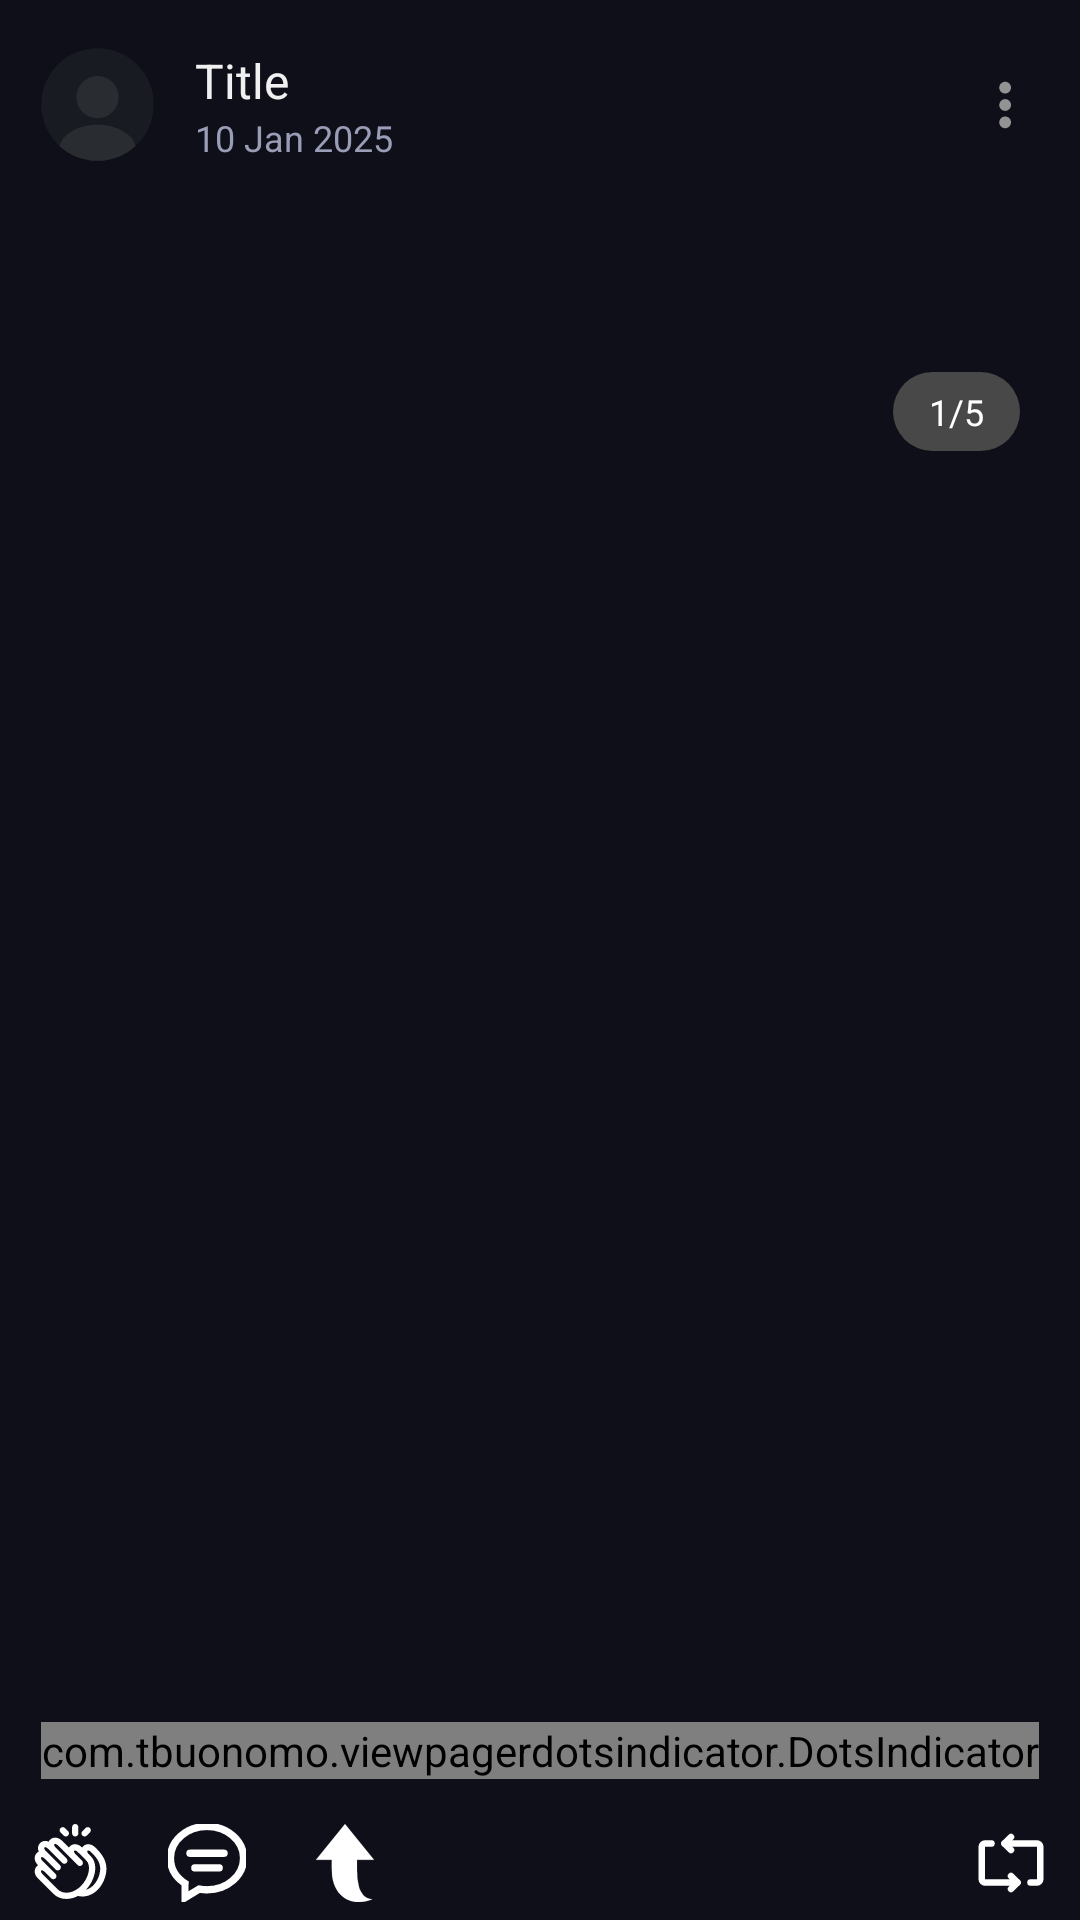

The Android layout XML behind this screen, and the referenced resources:
<!-- AndroidManifest.xml: application theme Theme.DioneAppsInstaPract -->
<!-- res/layout/list_design_post.xml -->
<?xml version="1.0" encoding="utf-8"?>
<LinearLayout xmlns:android="http://schemas.android.com/apk/res/android"
    xmlns:app="http://schemas.android.com/apk/res-auto"
    android:layout_width="match_parent"
    android:layout_height="wrap_content"
    android:background="@color/bg_app"
    android:orientation="vertical"
    android:paddingVertical="5dp">

    <RelativeLayout
        android:layout_width="match_parent"
        android:layout_height="60dp"
        android:layout_marginLeft="10dp"
        android:layout_marginRight="5dp">

        <ImageView
            android:id="@+id/ivPuserPic"
            android:layout_width="45dp"
            android:layout_height="45dp"
            android:layout_centerVertical="true"
            android:src="@drawable/iv_profile_circle" />

        <LinearLayout
            android:layout_width="match_parent"
            android:layout_height="match_parent"
            android:layout_marginLeft="10dp"
            android:layout_toRightOf="@+id/ivPuserPic"
            android:gravity="center_vertical"
            android:orientation="vertical">

            <TextView
                android:id="@+id/tvPuserName"
                android:layout_width="wrap_content"
                android:layout_height="wrap_content"
                android:text="Title"
                android:textColor="@color/text_white"
                android:textSize="16sp" />

            <TextView
                android:id="@+id/tvPostDate"
                android:layout_width="wrap_content"
                android:layout_height="wrap_content"
                android:text="10 Jan 2025"
                android:textColor="@color/text_sub_gray"
                android:textSize="12sp" />
        </LinearLayout>

        <ImageView
            android:id="@+id/ivPuserOption"
            android:layout_width="40dp"
            android:layout_height="match_parent"
            android:layout_alignParentRight="true"
            android:padding="12dp"
            android:src="@drawable/ic_options" />
    </RelativeLayout>

    <TextView
        android:id="@+id/tvDesc"
        android:layout_width="match_parent"
        android:layout_height="wrap_content"
        android:layout_marginHorizontal="10dp"
        android:padding="10dp"
        android:text=""
        android:textColor="@color/text_white"
        android:textSize="14sp" />

    <RelativeLayout
        android:id="@+id/rlMediaView"
        android:layout_width="match_parent"
        android:layout_height="460dp">

        <androidx.viewpager2.widget.ViewPager2
            android:id="@+id/pagerMedia"
            android:layout_width="match_parent"
            android:layout_height="match_parent" />

        <TextView
            android:id="@+id/tvCounter"
            android:layout_width="wrap_content"
            android:layout_height="wrap_content"
            android:layout_alignParentRight="true"
            android:layout_margin="20dp"
            android:background="@drawable/bg_rounded_gray"
            android:paddingHorizontal="12dp"
            android:paddingVertical="5dp"
            android:text="1/5"
            android:textColor="@color/white"
            android:textSize="12sp" />

    </RelativeLayout>

    <com.tbuonomo.viewpagerdotsindicator.DotsIndicator
        android:id="@+id/dotIndicator"
        android:layout_width="wrap_content"
        android:layout_height="wrap_content"
        android:layout_gravity="center"
        android:layout_marginTop="10dp"
        android:layout_marginBottom="3dp"
        app:dotsColor="@color/text_sub_gray"
        app:dotsCornerRadius="8dp"
        app:dotsSize="8dp"
        app:dotsSpacing="3dp"
        app:progressMode="true"
        app:selectedDotColor="@color/text_green" />

    <RelativeLayout
        android:layout_width="match_parent"
        android:layout_height="50dp">

        <ImageView
            android:id="@+id/ivClap"
            android:layout_width="30dp"
            android:layout_height="match_parent"
            android:layout_margin="8dp"
            android:padding="2dp"
            android:src="@drawable/ic_clap" />

        <ImageView
            android:id="@+id/ivComment"
            android:layout_width="30dp"
            android:layout_height="match_parent"
            android:layout_margin="8dp"
            android:layout_toRightOf="@+id/ivClap"
            android:padding="2dp"
            android:src="@drawable/ic_comment" />

        <ImageView
            android:id="@+id/ivShare"
            android:layout_width="30dp"
            android:layout_height="match_parent"
            android:layout_margin="8dp"
            android:layout_toRightOf="@+id/ivComment"
            android:padding="2dp"
            android:rotation="270"
            android:src="@drawable/ic_share" />

        <ImageView
            android:id="@+id/ivreload"
            android:layout_width="30dp"
            android:layout_height="match_parent"
            android:layout_alignParentRight="true"
            android:layout_margin="8dp"
            android:padding="2dp"
            android:src="@drawable/ic_refresh" />
    </RelativeLayout>

    <LinearLayout
        android:layout_width="match_parent"
        android:layout_height="wrap_content"
        android:layout_marginHorizontal="10dp"
        android:gravity="center_vertical"
        android:orientation="horizontal">

        <FrameLayout
            android:id="@+id/avatarContainer"
            android:layout_width="wrap_content"
            android:layout_height="25dp"
            android:clipChildren="false">

            <ImageView
                android:id="@+id/avatar1"
                android:layout_width="25dp"
                android:layout_height="25dp"
                android:layout_marginStart="0dp"
                android:background="@drawable/iv_profile_circle"
                android:scaleType="centerCrop"
                android:translationZ="3dp" />

            <ImageView
                android:id="@+id/avatar2"
                android:layout_width="25dp"
                android:layout_height="25dp"
                android:layout_marginStart="12dp"
                android:background="@drawable/iv_profile_circle"
                android:scaleType="centerCrop"
                android:translationZ="2dp" />

            <ImageView
                android:id="@+id/avatar3"
                android:layout_width="25dp"
                android:layout_height="25dp"
                android:layout_marginStart="30dp"
                android:background="@drawable/iv_profile_circle"
                android:scaleType="centerCrop"
                android:translationZ="1dp" />

        </FrameLayout>

        <TextView
            android:id="@+id/tvLikePerson"
            android:layout_width="match_parent"
            android:layout_height="wrap_content"
            android:padding="10dp"
            android:text="Dione- Navinbhai and 8 others Teps this"
            android:textColor="@color/text_white" />
    </LinearLayout>

    <LinearLayout
        android:layout_width="match_parent"
        android:layout_height="wrap_content"
        android:layout_marginHorizontal="10dp"
        android:gravity="center_vertical"
        android:orientation="horizontal">

        <ImageView
            android:layout_width="30dp"
            android:layout_height="30dp"
            android:src="@drawable/ss_user" />

        <TextView
            android:layout_width="match_parent"
            android:layout_height="wrap_content"
            android:background="@color/bg_app"
            android:padding="10dp"
            android:text="Add a comment..."
            android:textColor="@color/text_sub_gray"
            android:textSize="12sp" />
    </LinearLayout>

    <TextView
        android:layout_width="match_parent"
        android:layout_height="wrap_content"
        android:layout_marginHorizontal="10dp"
        android:padding="10dp"
        android:text="why you're seeing this post"
        android:textColor="@color/text_green" />

</LinearLayout>
<!-- resources referenced by this layout -->
<resources>
  <color name="bg_app">#0F0F19</color>
  <color name="text_green">#148CA0</color>
  <color name="text_sub_gray">#999DB6</color>
  <color name="text_white">#F0F0F0</color>
  <color name="white">#FFFFFFFF</color>
  <!-- drawable bg_rounded_gray (drawable) -->
  <?xml version="1.0" encoding="utf-8"?>
  <shape xmlns:android="http://schemas.android.com/apk/res/android">
      <solid android:color="@color/gray"  />
      <corners android:radius="30dp"/>
  </shape>
  <!-- drawable ic_comment (drawable) -->
  <vector xmlns:android="http://schemas.android.com/apk/res/android"
      android:width="24dp"
      android:height="24dp"
      android:viewportWidth="32"
      android:viewportHeight="32">
    <path
        android:pathData="M16,26C14.832,26 13.704,25.864 12.62,25.633L7.912,28.463L7.975,23.824C4.366,21.654 2,18.066 2,14C2,7.373 8.268,2 16,2C23.732,2 30,7.373 30,14C30,20.628 23.732,26 16,26L16,26ZM16,0C7.164,0 0,6.269 0,14C0,18.419 2.345,22.354 6,24.919L6,32L13.009,27.747C13.979,27.907 14.977,28 16,28C24.836,28 32,21.732 32,14C32,6.269 24.836,0 16,0L16,0ZM23,11L9,11C8.448,11 8,11.448 8,12C8,12.553 8.448,13 9,13L23,13C23.552,13 24,12.553 24,12C24,11.448 23.552,11 23,11L23,11ZM21,17L11,17C10.448,17 10,17.447 10,18C10,18.553 10.448,19 11,19L21,19C21.552,19 22,18.553 22,18C22,17.447 21.552,17 21,17L21,17Z"
        android:strokeWidth="1"
        android:fillColor="#FFFFFF"
        android:fillType="evenOdd"
        android:strokeColor="#FFFFFF"/>
  </vector>
  <!-- drawable ic_share (drawable) -->
  <vector xmlns:android="http://schemas.android.com/apk/res/android"
      android:width="800dp"
      android:height="800dp"
      android:viewportWidth="512"
      android:viewportHeight="512">
    <path
        android:strokeWidth="1"
        android:pathData="M512,255.99L277.05,65.39v103.57c-17.25,0 -36.41,0 -57.54,0c-208.59,0 -249.35,153.44 -201.39,266.13c9.59,-103.1 142.05,-100.7 237.36,-100.7c7.25,0 14.45,0 21.58,0v112.21L512,255.99z"
        android:fillColor="#FFFFFF"
        android:strokeColor="#FFFFFF"/>
  </vector>
  <!-- drawable iv_profile_circle (drawable) -->
  <vector xmlns:android="http://schemas.android.com/apk/res/android"
      android:width="24dp"
      android:height="24dp"
      android:viewportWidth="24"
      android:viewportHeight="24">
    <path
        android:pathData="M12,22.01C17.523,22.01 22,17.533 22,12.01C22,6.487 17.523,2.01 12,2.01C6.477,2.01 2,6.487 2,12.01C2,17.533 6.477,22.01 12,22.01Z"
        android:strokeAlpha="0.4"
        android:fillColor="#292D32"
        android:fillAlpha="0.4"/>
    <path
        android:pathData="M12,6.94C9.93,6.94 8.25,8.62 8.25,10.69C8.25,12.72 9.84,14.37 11.95,14.43C11.98,14.43 12.02,14.43 12.04,14.43C12.06,14.43 12.09,14.43 12.11,14.43C12.12,14.43 12.13,14.43 12.13,14.43C14.15,14.36 15.74,12.72 15.75,10.69C15.75,8.62 14.07,6.94 12,6.94Z"
        android:fillColor="#292D32"/>
    <path
        android:pathData="M18.781,19.36C17.001,21 14.621,22.01 12.001,22.01C9.381,22.01 7.001,21 5.221,19.36C5.461,18.45 6.111,17.62 7.061,16.98C9.791,15.16 14.231,15.16 16.941,16.98C17.901,17.62 18.541,18.45 18.781,19.36Z"
        android:fillColor="#292D32"/>
  </vector>
  <style name="Theme.DioneAppsInstaPract" parent="Base.Theme.DioneAppsInstaPract" />
  <color name="gray">#494848</color>
  <style name="Base.Theme.DioneAppsInstaPract" parent="Theme.Material3.DayNight.NoActionBar">
          
          
      </style>
</resources>
